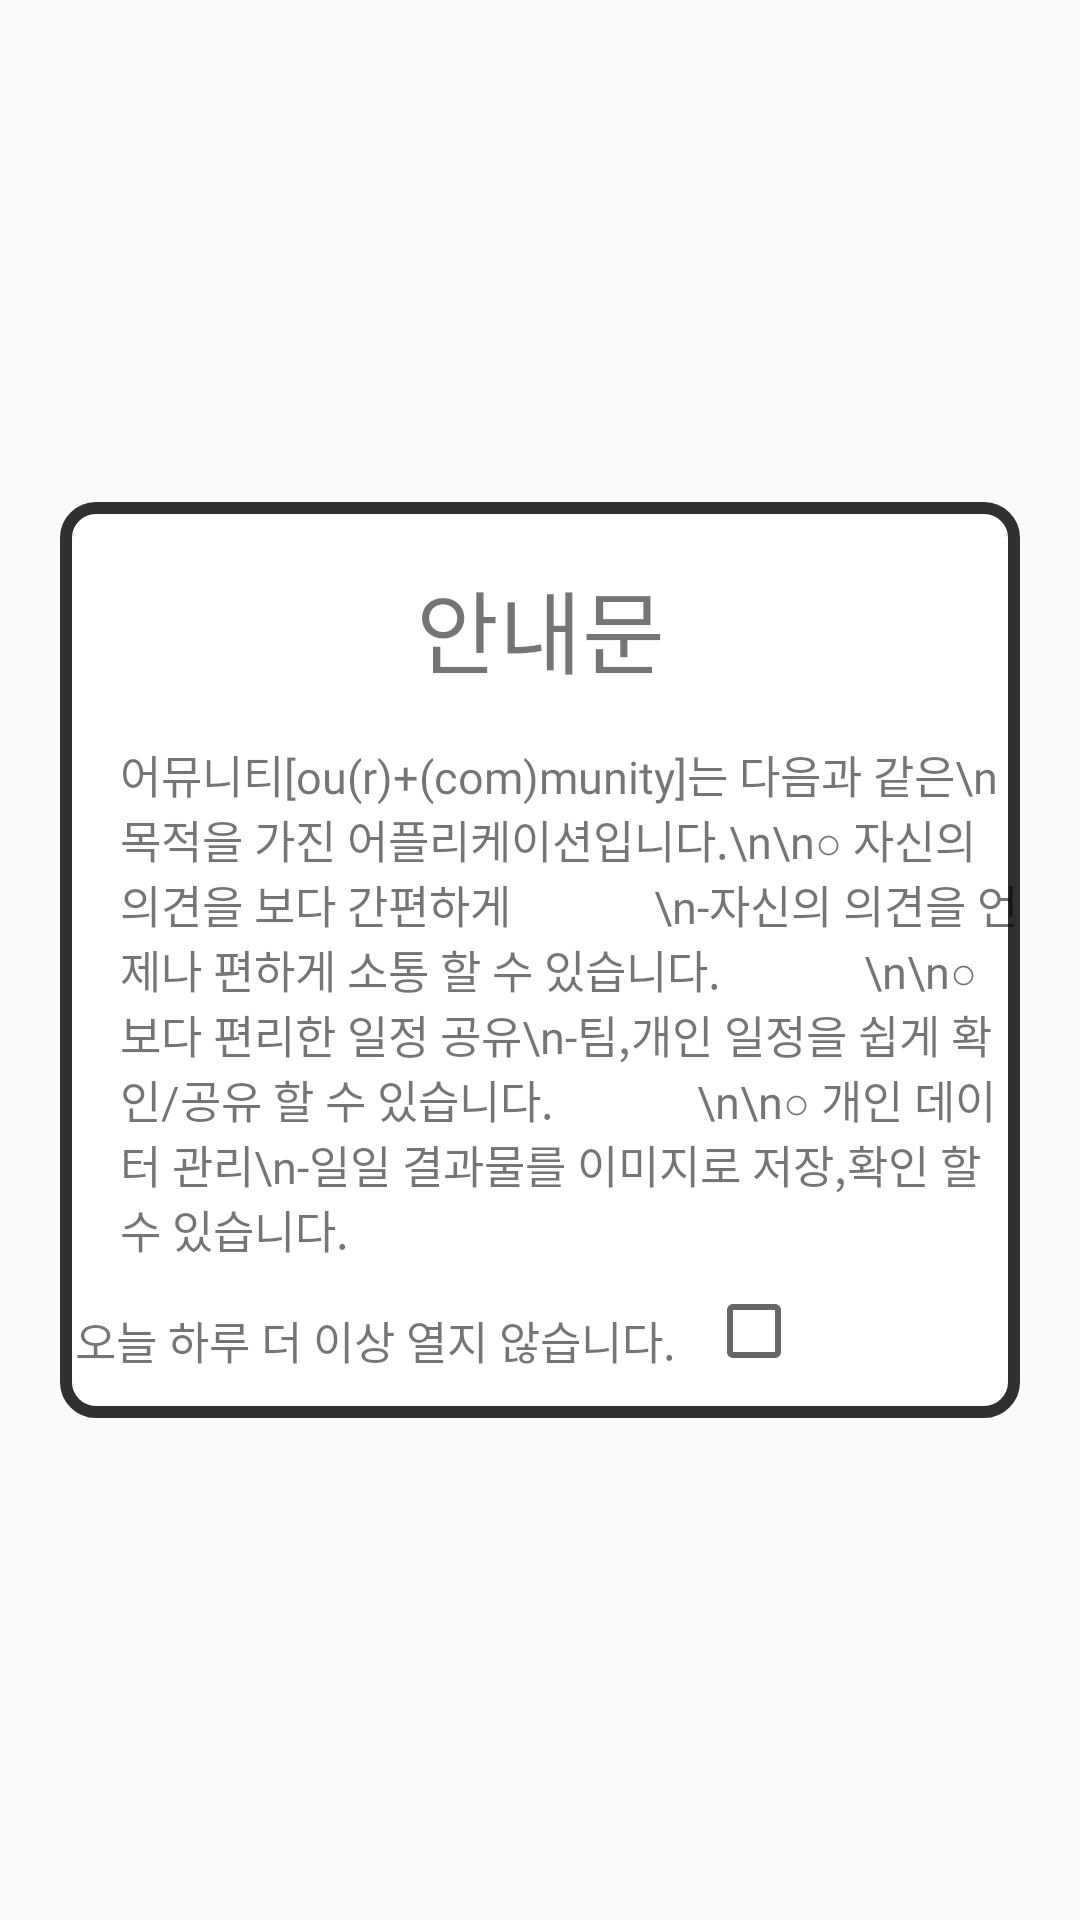

Layout XML and referenced resources for this Android screen:
<!-- AndroidManifest.xml: application theme AppTheme -->
<!-- res/layout/info_pop.xml -->
<?xml version="1.0" encoding="utf-8"?>
<androidx.constraintlayout.widget.ConstraintLayout
    xmlns:android="http://schemas.android.com/apk/res/android"
    xmlns:app="http://schemas.android.com/apk/res-auto"
    xmlns:tools="http://schemas.android.com/tools"
    android:layout_width="match_parent"
    android:layout_height="400dp"
    android:id="@+id/pop1">

    <androidx.constraintlayout.widget.ConstraintLayout
        android:id="@+id/constraintLayout"
        android:layout_width="match_parent"
        android:layout_height="wrap_content"
        android:layout_margin="20dp"
        android:background="@drawable/custom_btn"
        app:layout_constraintBottom_toBottomOf="parent"
        app:layout_constraintEnd_toEndOf="parent"
        app:layout_constraintStart_toStartOf="parent"
        app:layout_constraintTop_toTopOf="parent">

        <TextView
            android:id="@+id/info_title"
            android:layout_width="wrap_content"
            android:layout_height="wrap_content"
            android:layout_marginTop="20dp"
            android:fontFamily="@font/white"
            android:text="안내문"
            android:textSize="30sp"
            app:layout_constraintEnd_toEndOf="parent"
            app:layout_constraintStart_toStartOf="parent"
            app:layout_constraintTop_toTopOf="parent" />

        <TextView
            android:id="@+id/info_main"
            android:layout_width="match_parent"
            android:layout_height="wrap_content"
            android:layout_marginTop="80dp"
            android:layout_marginLeft="20dp"
            android:fontFamily="@font/white"
            android:text="어뮤니티[ou(r)+(com)munity]는 다음과 같은\n목적을 가진 어플리케이션입니다.\n\n○ 자신의 의견을 보다 간편하게
            \n-자신의 의견을 언제나 편하게 소통 할 수 있습니다.
            \n\n○ 보다 편리한 일정 공유\n-팀,개인 일정을 쉽게 확인/공유 할 수 있습니다.
            \n\n○ 개인 데이터 관리\n-일일 결과물를 이미지로 저장,확인 할 수 있습니다. "
            android:textSize="15sp"
            app:layout_constraintEnd_toEndOf="parent"
            app:layout_constraintStart_toStartOf="parent"
            app:layout_constraintTop_toTopOf="parent" />

        <TextView
            android:id="@+id/check_info"
            android:layout_width="wrap_content"
            android:layout_height="wrap_content"
            android:layout_marginStart="5dp"
            android:layout_marginLeft="5dp"
            android:layout_marginTop="15dp"
            android:layout_marginBottom="15dp"
            android:fontFamily="@font/dynalight"
            android:text="오늘 하루 더 이상 열지 않습니다."
            android:textSize="15sp"
            app:layout_constraintBottom_toBottomOf="parent"
            app:layout_constraintStart_toStartOf="parent"
            app:layout_constraintTop_toBottomOf="@+id/info_main" />

        <CheckBox
            android:id="@+id/checkBox"
            android:layout_width="wrap_content"
            android:layout_height="wrap_content"
            android:layout_marginStart="10dp"
            android:layout_marginLeft="10dp"
            android:layout_marginTop="7dp"
            app:layout_constraintStart_toEndOf="@+id/check_info"
            app:layout_constraintTop_toBottomOf="@+id/info_main" />

    </androidx.constraintlayout.widget.ConstraintLayout>

    <Button
        android:id="@+id/btn_x"
        android:layout_width="50dp"
        android:layout_height="50dp"
        android:layout_marginTop="13dp"
        android:layout_marginEnd="2dp"
        android:layout_marginRight="2dp"
        android:background="@drawable/x"
        app:layout_constraintEnd_toEndOf="parent"
        app:layout_constraintTop_toTopOf="parent" />

</androidx.constraintlayout.widget.ConstraintLayout>
<!-- resources referenced by this layout -->
<resources>
  <!-- drawable custom_btn (drawable) -->
  <?xml version="1.0" encoding="utf-8"?>
  <shape xmlns:android="http://schemas.android.com/apk/res/android"
      android:shape="rectangle">
  
      <solid android:color="#FFFFFF" /> //배경색
  
      <stroke
          android:width="4dp"
          android:color="#303030" /> //선색
      <corners
          android:topLeftRadius="10dp"
          android:topRightRadius="10dp"
          android:bottomLeftRadius="10dp"
          android:bottomRightRadius="10dp"  /> // 선 휘는각도
  
      />
  
      
  
  </shape>
  <style name="AppTheme" parent="Theme.AppCompat.Light.DarkActionBar">
          
          <item name="colorPrimary">@color/colorPrimary</item>
          <item name="colorPrimaryDark">@color/colorPrimaryDark</item>
          <item name="colorAccent">@color/colorAccent</item>
  
          <item name="windowActionBar">false</item>
          <item name="windowNoTitle">true</item>
      </style>
  <color name="colorPrimary">#6200EE</color>
  <color name="colorPrimaryDark">#000000</color>
  <color name="colorAccent">#03DAC5</color>
</resources>
